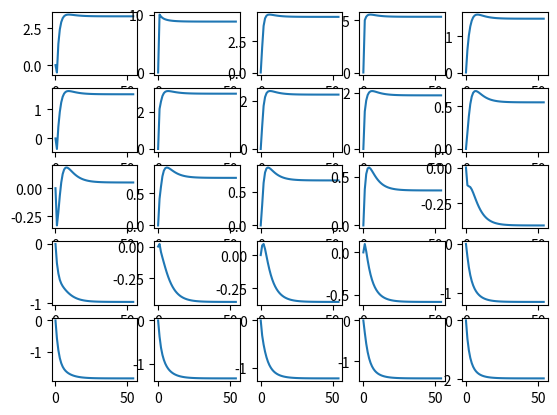

The script that saved this image:
### -*-coding:utf-8-*-
import numpy as np
from itertools import product
import matplotlib.pyplot as plt

class Agent():

    ## クラス変数定義

    # アクションと移動を対応させる辞書 
    actions = ['right', 'up', 'left', 'down']
    act_dict = {'right':np.array([0,1]), 'up':np.array([-1,0]),\
                'left':np.array([0,-1]), 'down':np.array([1,0])}
    
    num_action = len(actions) # 4

    # 上下左右全て等確率でランダムに移動する
    pi_dict1 = {'right':0.25, 'up':0.25,'left':0.25, 'down':0.25} 

    def __init__(self, array_or_list):
        # 入力はリストでもnp.arrayでも良い
        if type(array_or_list) == list:
            array = np.array(array_or_list)
        else:
            array = array_or_list
        assert (array[0] >=0 and array[0] < 5 and \
                array[1] >=0 and array[1] <5)
        self.pos = array

    # 現在位置を返す
    def get_pos(self):
        return self.pos

    # 現在位置をセットする
    def set_pos(self, array_or_list):
        if type(array_or_list) == list:
            array = np.array(array_or_list)
        else:
            array = array_or_list
        assert (array[0] >=0 and array[0] < 5 and \
                array[1] >=0 and array[1] <5)
        self.pos = array

    # 現在位置から移動
    def move(self, action):
        # 辞書を参照し、action名から移動量move_coordを取得
        move_coord = Agent.act_dict[action] 

        # A地点
        if (self.get_pos() == np.array([0,1])).all():
            pos_new = [4,1]
        # B地点
        elif (self.get_pos() == np.array([0,3])).all():
            pos_new = [2,3]
        else:
            pos_new = self.get_pos() + move_coord
        # グリッドの外には出られない
        pos_new[0] = np.clip(pos_new[0], 0, 4)
        pos_new[1] = np.clip(pos_new[1], 0, 4)
        self.set_pos(pos_new)

    # 現在位置から移動することによる報酬。この関数では移動自体は行わない
    def reward(self, state, action):
        # A地点
        if (state == np.array([0,1])).all():
            r = 10
            return r
        # B地点
        if (state == np.array([0,3])).all():
            r = 5
            return r
    
        # グリッドの境界にいて時に壁を抜けようとした時には罰則
        if (state[0] == 0 and action == 'up'):
            r = -1
        elif(state[0] == 4 and action == 'down'):
            r = -1
        elif(state[1] == 0 and action == 'left'):
            r = -1
        elif(state[1] == 4 and action == 'right'):
            r = -1
        # それ以外は報酬0
        else:
            r = 0
        return r
    
    def pi(self, state, action):
        # 変数としてstateを持っているが、実際にはstateには依存しない
        return Agent.pi_dict1[action]
    
    #def transition(self, state, action, next_state)
    
   
# agentの生成
agent = Agent([0,1])

GAMMA = 0.9
ACTIONS = ['right', 'up', 'left', 'down']
num_row = 5 
num_col = 5

# Vの初期化
V = np.zeros((5,5))

print("start iteration")

count = 0

N = 100
V_trend = np.zeros((N, num_row, num_col))

while(True):
    delta = 0
    for i in range(num_row):
        for j in range(num_col):
            #print("delta %f" % delta)
            v = V[i,j]
            tmp = 0
            for action in ACTIONS:
                agent.set_pos([i,j]) # 移動前の状態に初期化
                s = agent.get_pos()
                agent.move(action) # 移動
                s_dash = agent.get_pos() # 移動後の状態
                tmp += agent.pi(s, action) * 1.0 *\
                        (agent.reward(s,action) + GAMMA * V[s_dash[0], s_dash[1]])
                #print("i: %d, j: %d, s:%s, a:%5s, s';%s" %(i,j, str(s), action,  str(s_dash)))
            V[i,j] = tmp
            delta = max(delta, abs(v - V[i,j]))
    #print("count: %d, delta: %f, abs: %f" % (count, delta, abs(v-V[i,j])))
    count += 1
    V_trend[count, :,:] = V
    if delta < 1.E-5:
        break
    
print(V)

# Vの収束をプロット
for i in range(num_row):
    for j in range(num_col):
        plt.subplot(5,5, i*5+j+1)
        plt.plot(V_trend[:count,i,j])

plt.show()

